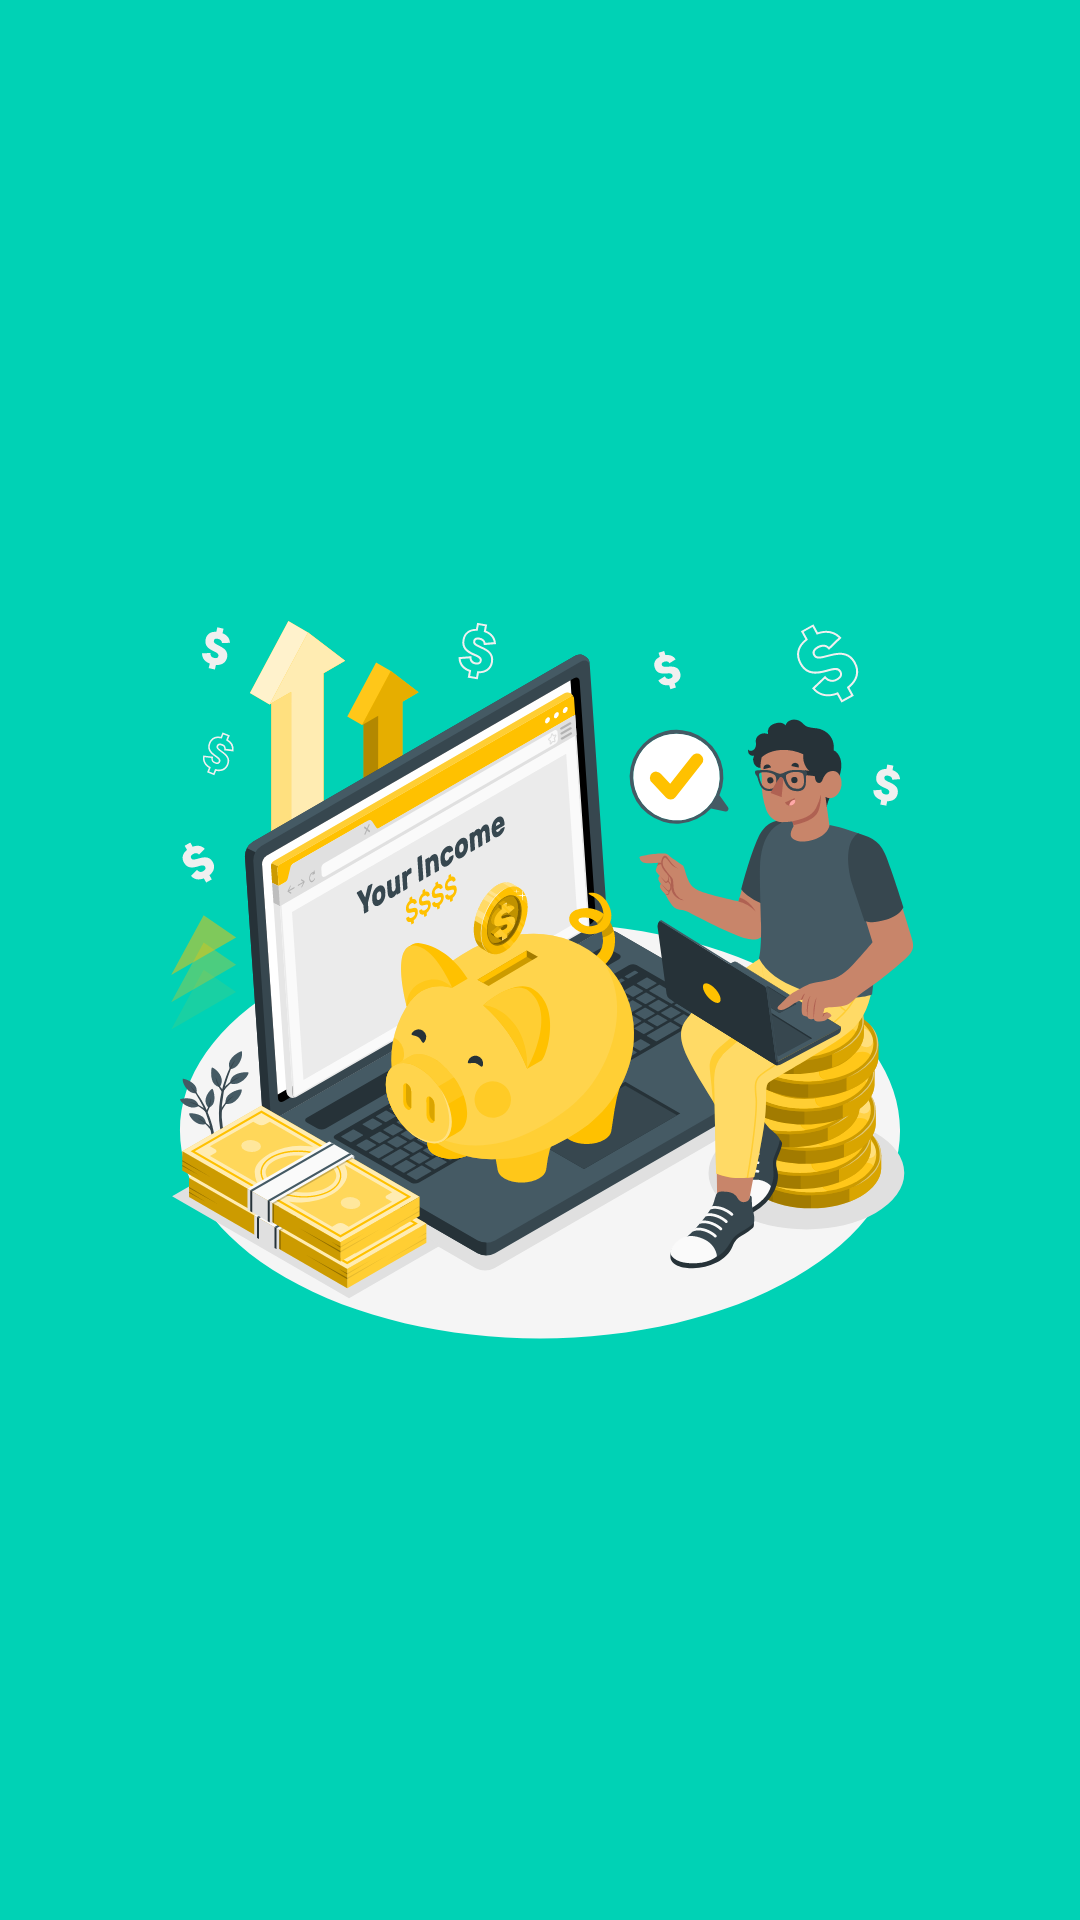

Produce the Android XML layout that renders to this screen, including the resource entries it uses.
<!-- AndroidManifest.xml: application theme Theme.MyApplication -->
<!-- res/layout/fragment_splash_screen.xml -->
<?xml version="1.0" encoding="utf-8"?>
<androidx.constraintlayout.widget.ConstraintLayout
    xmlns:android="http://schemas.android.com/apk/res/android"
    xmlns:app="http://schemas.android.com/apk/res-auto"
    xmlns:tools="http://schemas.android.com/tools"
    android:layout_width="match_parent"
    android:layout_height="match_parent"
    tools:context="splashUi.SplashScreenFragment"
    android:background="@color/teal">

    <ImageView
        android:id="@+id/imageView2"
        android:layout_width="0dp"
        android:layout_height="260dp"
        android:contentDescription="@string/acceleration"
        android:src="@drawable/income_career"
        app:layout_constraintBottom_toBottomOf="parent"
        app:layout_constraintEnd_toEndOf="parent"
        app:layout_constraintHorizontal_bias="0.0"
        app:layout_constraintStart_toStartOf="parent"
        app:layout_constraintTop_toTopOf="parent" />


</androidx.constraintlayout.widget.ConstraintLayout>
<!-- resources referenced by this layout -->
<resources>
  <color name="teal">#00D2B5</color>
  <!-- drawable income_career: vector/xml drawable (drawable, 189696 chars, omitted) -->
  <string name="acceleration">2.Acceleration</string>
  <style name="Theme.MyApplication" parent="Theme.MaterialComponents.DayNight.DarkActionBar">
          
          <item name="colorPrimary">@color/teal</item>
          <item name="colorPrimaryVariant">@color/black</item>
          <item name="colorOnPrimary">@color/white</item>
          
          <item name="colorSecondary">@color/teal</item>
          <item name="colorSecondaryVariant">@color/purple_700</item>
          <item name="colorOnSecondary">@color/white</item>
  
          
          <item name="android:statusBarColor" tools:targetApi="l">?attr/colorPrimaryVariant</item>
          
      </style>
  <color name="black">#FF000000</color>
  <color name="white">#FFFFFFFF</color>
  <color name="purple_700">#FF3700B3</color>
</resources>
